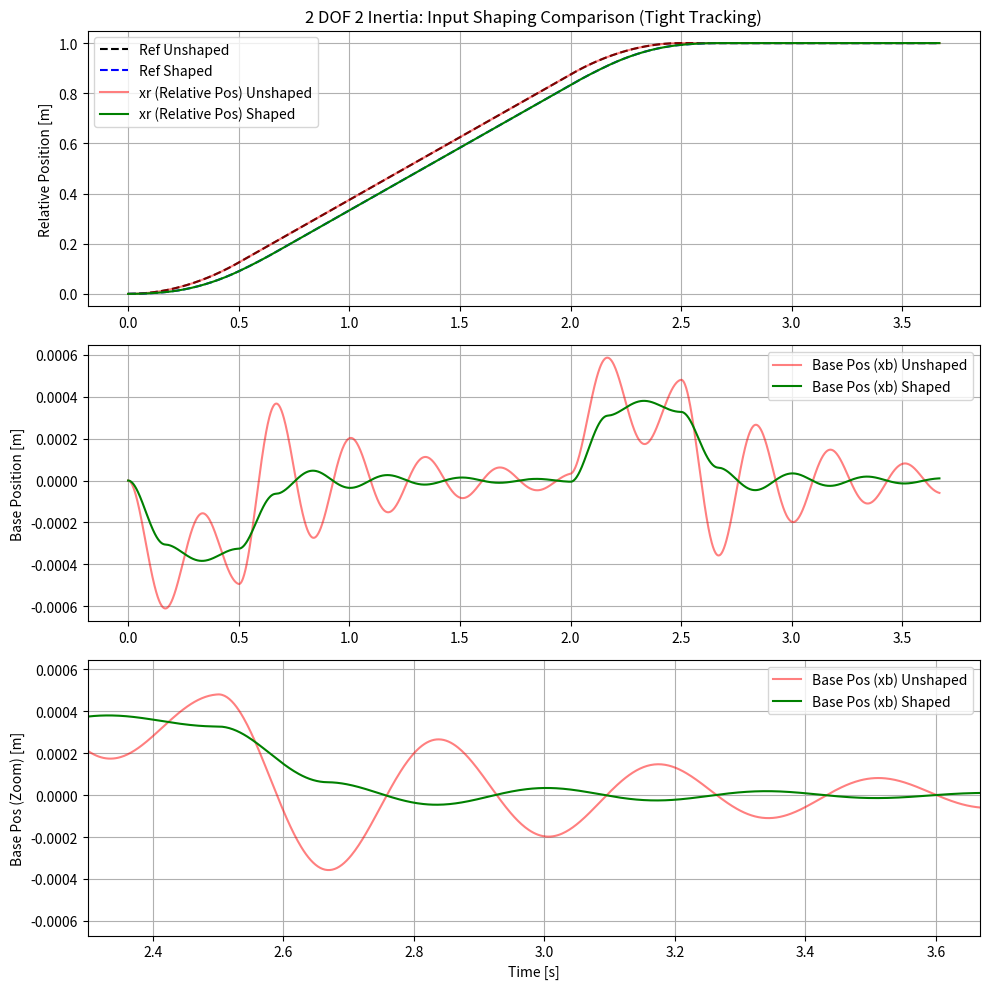

This figure's Python source:
import numpy as np
import matplotlib.pyplot as plt
from scipy.integrate import solve_ivp

# パラメータ設定
mt = 7.0     # 移動体全体の質量
mb = 50.0    # 土台質量
Kb = 20000.0 # 土台の大地とのバネ定数
Cb = 200.0   # 土台の大地との粘性係数

# 固有角振動数の計算
wn = np.sqrt(Kb / (mt + mb))
Td = np.pi / wn
shaper = [(0.5, 0.0), (0.5, Td)]
print(f"[2DOF 2Inertia] wn: {wn:.2f} rad/s, Delay Td: {Td:.4f} s")

# 制御ゲイン (追従誤差を極力減らすため、高いゲインとFFを設定)
Kp = 800000.0
Kd = 8000.0

# 台形速度軌道プロファイル
target_pos = 1.0
max_vel = 0.5
accel = 1.0

ta = max_vel / accel
tc = target_pos / max_vel - ta
td = ta
tend_base = ta + tc + td

def get_trajectory(t):
    if t <= 0:
        return 0.0, 0.0, 0.0
    elif t < ta:
        v_ref = accel * t
        x_ref = 0.5 * accel * t**2
        a_ref = accel
    elif t < ta + tc:
        v_ref = max_vel
        x_ref = 0.5 * accel * ta**2 + max_vel * (t - ta)
        a_ref = 0.0
    elif t < tend_base:
        dt = t - (ta + tc)
        v_ref = max_vel - accel * dt
        x_ref = 0.5 * accel * ta**2 + max_vel * tc + max_vel * dt - 0.5 * accel * dt**2
        a_ref = -accel
    else:
        v_ref = 0.0
        x_ref = target_pos
        a_ref = 0.0
    return x_ref, v_ref, a_ref

def get_shaped_trajectory(t):
    x_sum, v_sum, a_sum = 0.0, 0.0, 0.0
    for A, delay in shaper:
        if t >= delay:
            x, v, a = get_trajectory(t - delay)
            x_sum += A * x
            v_sum += A * v
            a_sum += A * a
    return x_sum, v_sum, a_sum

def equations_unshaped(t, y):
    xb, vb, xr, vr = y
    x_ref, v_ref, a_ref = get_trajectory(t)
    F = mt * a_ref + Kp * (x_ref - xr) + Kd * (v_ref - vr)
    ab = (-F - Kb * xb - Cb * vb) / mb
    ar = F / mt - ab
    return [vb, ab, vr, ar]

def equations_shaped(t, y):
    xb, vb, xr, vr = y
    x_ref, v_ref, a_ref = get_shaped_trajectory(t)
    F = mt * a_ref + Kp * (x_ref - xr) + Kd * (v_ref - vr)
    ab = (-F - Kb * xb - Cb * vb) / mb
    ar = F / mt - ab
    return [vb, ab, vr, ar]

# シミュレーション実行
sim_time = tend_base + Td + 1.0
t_eval = np.linspace(0, sim_time, 2000)
y0 = [0, 0, 0, 0]

sol_unshaped = solve_ivp(equations_unshaped, (0, sim_time), y0, t_eval=t_eval, method='RK45')
sol_shaped = solve_ivp(equations_shaped, (0, sim_time), y0, t_eval=t_eval, method='RK45')

# 軌道
xref_unshaped = [get_trajectory(t)[0] for t in sol_unshaped.t]
xref_shaped = [get_shaped_trajectory(t)[0] for t in sol_shaped.t]

plt.figure(figsize=(10, 10))
plt.subplot(3, 1, 1)
plt.plot(sol_unshaped.t, xref_unshaped, 'k--', label='Ref Unshaped')
plt.plot(sol_shaped.t, xref_shaped, 'b--', label='Ref Shaped')
plt.plot(sol_unshaped.t, sol_unshaped.y[2], 'r', alpha=0.5, label='xr (Relative Pos) Unshaped')
plt.plot(sol_shaped.t, sol_shaped.y[2], 'g', label='xr (Relative Pos) Shaped')
plt.ylabel('Relative Position [m]')
plt.title('2 DOF 2 Inertia: Input Shaping Comparison (Tight Tracking)')
plt.grid(True)
plt.legend()

plt.subplot(3, 1, 2)
# 土台の振動 xb を比較
plt.plot(sol_unshaped.t, sol_unshaped.y[0], 'r', alpha=0.5, label='Base Pos (xb) Unshaped')
plt.plot(sol_shaped.t, sol_shaped.y[0], 'g', label='Base Pos (xb) Shaped')
plt.ylabel('Base Position [m]')
plt.grid(True)
plt.legend()

plt.subplot(3, 1, 3)
# 到達後のZoomアップ
plt.plot(sol_unshaped.t, sol_unshaped.y[0], 'r', alpha=0.5, label='Base Pos (xb) Unshaped')
plt.plot(sol_shaped.t, sol_shaped.y[0], 'g', label='Base Pos (xb) Shaped')
plt.xlim([tend_base - 0.2, sim_time])
plt.xlabel('Time [s]')
plt.ylabel('Base Pos (Zoom) [m]')
plt.grid(True)
plt.legend()

plt.tight_layout()
plt.savefig('2dof_2inertia_shaping_result.png')
print("Saved 2dof_2inertia_shaping_result.png")
